Run: headless pygame with SDL's dummy video driver; simulated clock (each Clock.tick advances the game by its frame time, no real sleeping); random seed 0; keys injected as events and as key.get_pressed() state; no mouse input.
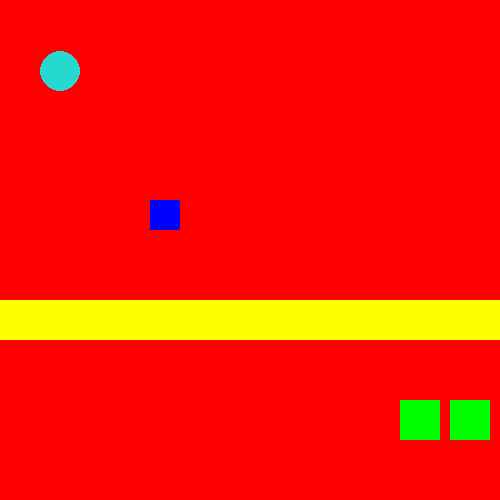
Frame 1 of 4 · flips 1–60 · no input
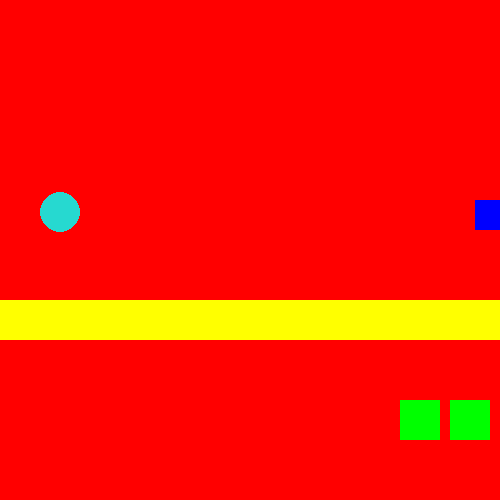
Frame 2 of 4 · flips 61–180 · tapped SPACE, RETURN · held RIGHT (→), D
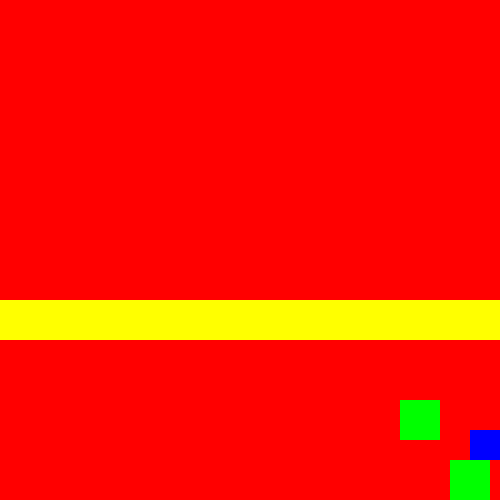
Frame 3 of 4 · flips 181–300 · held DOWN (↓), S
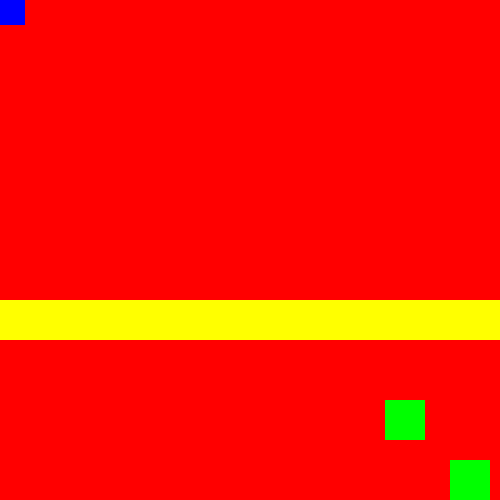
Frame 4 of 4 · flips 301–420 · held LEFT (←), A, UP (↑), W

The pygame program that drew these frames:

import pygame
import sys

pygame.init()

#Variables
width = 500
height = 500
ball_speed = 0
elasticity =1
window = pygame.display.set_mode((width,height))
rect = pygame.Rect((150,200,30,30))
clock = pygame.time.Clock()
tiles =[pygame.Rect(400,400, 40,40) , pygame.Rect(450,400, 40,40) ,]
floor= pygame.Rect(0 , 300 , 500,40)
ball = pygame.Rect(60-20, 60-20, 40, 40)  # x, y, width, height
def draw():
    window.fill('red')
    pygame.draw.rect(window, 'blue', rect)
    pygame.draw.rect(window, 'yellow', floor)
    pygame.draw.circle(window, '#26d9d0', (ball.x + 20, ball.y + 20), 20)
    for tile in tiles:
        pygame.draw.rect(window, 'green', tile)


def check_collision(rect, tiles):
    collisions = []
    for tile in tiles:
        if rect.colliderect(tile):
            collisions.append(tile)
           
    return collisions
def border_check(rect):
    if rect.x < 0: rect.x = 0
    elif rect.x > width - rect.width: rect.x = width - rect.width
    if rect.y < 0: rect.y = 0
    elif rect.y > height - rect.height: rect.y = height - rect.height


def simulatingGravity(circle , floor , ):
    global ball_speed , elasticity
    gravity = 0.5
    ball_speed+= gravity 
    circle.y += ball_speed
    if circle.colliderect(floor):
        circle.bottom = floor.top
        ball_speed = -ball_speed * elasticity
        elasticity -= 0.1
        circle.y += ball_speed


        


while True:
    
    dx = 0
    dy = 0
    for event in pygame.event.get():
        if event.type== pygame.QUIT:
            sys.exit()

    keys = pygame.key.get_pressed()
    if keys[pygame.K_LEFT] or keys[pygame.K_a]:
        dx -= 5
    if keys[pygame.K_RIGHT] or keys[pygame.K_d]:
        dx += 5
    if keys[pygame.K_UP] or keys[pygame.K_w]:
        dy -= 5
    if keys[pygame.K_DOWN]  or keys[pygame.K_s]:
        dy += 5
    
    rect.x += dx
    collisions = check_collision(rect, tiles)
    
    for tile in collisions:
        future_tile = pygame.Rect(tile.x + dx, tile.y, tile.width, tile.height)
        can_move = True
        for other_tile in tiles:
            if other_tile is tile:
                continue
            if future_tile.colliderect(other_tile):
                can_move = False
                break
        if can_move:
            tile.x += dx
            can_move = False
        if tile.x < 0: 
            tile.x = 0
            
        elif tile.x > width - tile.width:
            tile.x = width - tile.width
            
        if not can_move:
            rect.x -= dx
            break

            
        
    rect.y += dy 
    collisions = check_collision(rect, tiles)      
    for tile in collisions:
        future_tile = pygame.Rect(tile.x, tile.y + dy, tile.width, tile.height)
        can_move = True
        for other_tile in tiles:
            if other_tile is tile:
                continue
            if future_tile.colliderect(other_tile):
                can_move = False
                break
        if can_move:
            tile.y += dy
        if tile.y < 0: 
            tile.y = 0
            can_move = False

        elif tile.y > height - tile.height: 
            tile.y = height - tile.height
            can_move = False
        if not can_move:
            rect.y -= dy
            break
    draw()
    border_check(rect)
    simulatingGravity(ball , floor )
    pygame.display.update()
    clock.tick(60) 
 
